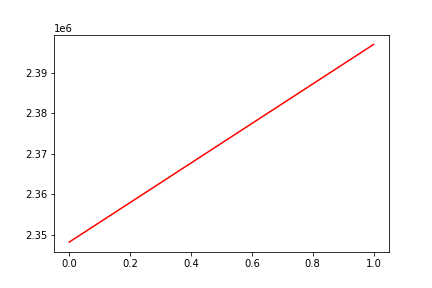

Data behind this chart, as committed beside it:
, date, assets
0, 0, 2348276
1, 20190115, 2396932
